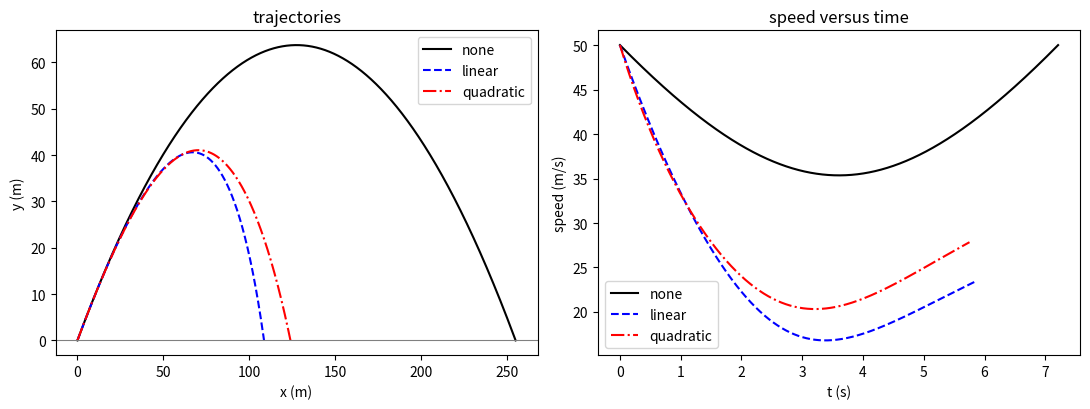

The script that saved this image:
# lab02_projectile.py —— 无阻力 / 线性阻力 / 二次阻力三种抛体
# 依赖：numpy, matplotlib
import numpy as np
import matplotlib.pyplot as plt

g = 9.80665           # m/s^2，CODATA 2022 标准重力加速度
v0 = 50.0             # m/s，初速率
theta = np.deg2rad(45.0)
m = 0.145             # kg，棒球质量
gamma = 0.25          # 1/s，线性阻力系数 b/m
k2 = 6.2e-3           # 1/m，二次阻力系数 (rho*Cd*A/2)/m
dt = 1.0e-3


def accel(vx, vy, mode):
    speed = np.hypot(vx, vy)
    ax, ay = 0.0, -g
    if mode == "linear":
        ax -= gamma * vx
        ay -= gamma * vy
    elif mode == "quadratic":
        ax -= k2 * speed * vx
        ay -= k2 * speed * vy
    return ax, ay


def rhs(s, mode):
    ax, ay = accel(s[2], s[3], mode)
    return np.array([s[2], s[3], ax, ay])


def integrate(mode, tmax=30.0):
    s = np.array([0.0, 0.0, v0 * np.cos(theta), v0 * np.sin(theta)])
    ts = [0.0]
    hist = [s.copy()]
    t = 0.0
    while t < tmax:
        k1 = rhs(s, mode)
        k2v = rhs(s + 0.5 * dt * k1, mode)
        k3 = rhs(s + 0.5 * dt * k2v, mode)
        k4 = rhs(s + dt * k3, mode)
        s_new = s + dt / 6.0 * (k1 + 2.0 * k2v + 2.0 * k3 + k4)
        if s_new[1] < 0.0:                      # 落地：线性插值到 y = 0
            frac = s[1] / (s[1] - s_new[1])
            s_new = s + frac * (s_new - s)
            s_new[1] = 0.0
            t += frac * dt
            ts.append(t)
            hist.append(s_new.copy())
            break
        s = s_new
        t += dt
        ts.append(t)
        hist.append(s.copy())
    return np.array(ts), np.array(hist)


print("vacuum prediction: range = %.3f m, apex = %.3f m, flight time = %.3f s"
      % (v0 ** 2 * np.sin(2.0 * theta) / g, (v0 * np.sin(theta)) ** 2 / (2.0 * g),
         2.0 * v0 * np.sin(theta) / g))
print("terminal speed: linear %.3f m/s, quadratic %.3f m/s"
      % (g / gamma, np.sqrt(g / k2)))
print("")
print("%-10s %10s %10s %10s %10s" % ("drag", "range/m", "apex/m", "flight/s", "impact/(m/s)"))
for mode in ("none", "linear", "quadratic"):
    ts, hist = integrate(mode)
    apex = hist[:, 1].max()
    print("%-10s %10.3f %10.3f %10.3f %10.3f"
          % (mode, hist[-1, 0], apex, ts[-1], np.hypot(hist[-1, 2], hist[-1, 3])))

fig, ax = plt.subplots(1, 2, figsize=(11.0, 4.2))
for mode, style in (("none", "k-"), ("linear", "b--"), ("quadratic", "r-.")):
    ts, hist = integrate(mode)
    ax[0].plot(hist[:, 0], hist[:, 1], style, label=mode)
    ax[1].plot(ts, np.hypot(hist[:, 2], hist[:, 3]), style, label=mode)
ax[0].axhline(0.0, color="gray", lw=0.8)
ax[0].set_xlabel("x (m)")
ax[0].set_ylabel("y (m)")
ax[0].set_title("trajectories")
ax[0].legend()
ax[1].set_xlabel("t (s)")
ax[1].set_ylabel("speed (m/s)")
ax[1].set_title("speed versus time")
ax[1].legend()
fig.tight_layout()
plt.show()
